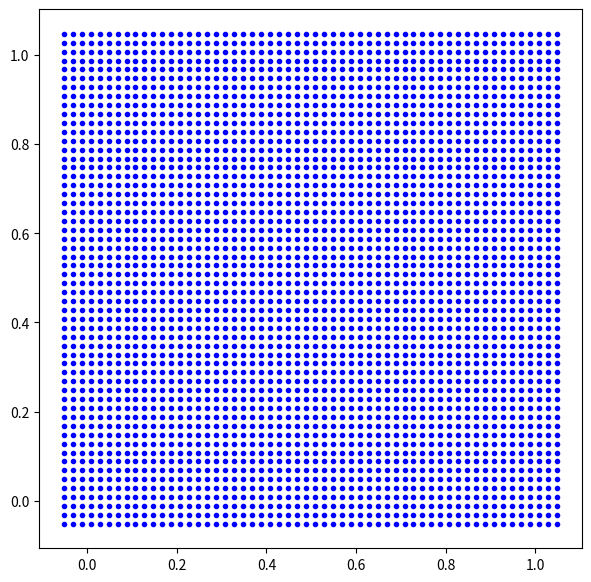

Write the Python code that produced this figure.
# -*- coding: utf-8 -*-
"""
Created on Mon Dec 10 13:20:15 2018

@author: user
"""

"""SPH class to find nearest neighbours..."""

from itertools import count
import matplotlib.pyplot as plt
import numpy as np


class SPH_main(object):
    """Primary SPH object"""

    def __init__(self):
        self.h = 0.0
        self.h_fac = 0.0
        self.dx = 0.0

        self.min_x = np.zeros(2)
        self.max_x = np.zeros(2)
        self.max_list = np.zeros(2, int)

        self.particle_list = []
        self.search_grid = np.empty((0, 0), object)

    def set_values(self):
        """Set simulation parameters."""

        self.min_x[:] = (0.0, 0.0)
        self.max_x[:] = (1.0, 1.0)
        self.dx = 0.02
        self.h_fac = 1.3
        self.h = self.dx*self.h_fac

    def initialise_grid(self):
        """Initalise simulation grid."""

        """Increases the minimum and maximum to account for the virtual particle padding that is required at boundaries"""
        self.min_x -= 2.0*self.h
        self.max_x += 2.0*self.h
        
        """Calculates the size of the array required to store the search array"""
        self.max_list = np.array((self.max_x-self.min_x)/(2.0*self.h)+1,
                                 int)
                                 
        self.search_grid = np.empty(self.max_list, object)

    def place_points(self, xmin, xmax):
        """Place points in a rectangle with a square spacing of size dx"""

        x = np.array(xmin)

        while x[0] <= xmax[0]:
            x[1] = xmin[1]
            while x[1] <= xmax[1]:
                particle = SPH_particle(self, x)
                particle.calc_index()
                self.particle_list.append(particle)
                x[1] += self.dx
            x[0] += self.dx

    def allocate_to_grid(self):
        """Allocate all the points to a grid in order to aid neighbour searching"""
        for i in range(self.max_list[0]):
            for j in range(self.max_list[1]):
                self.search_grid[i, j] = []

        for cnt in self.particle_list:
            self.search_grid[cnt.list_num[0], cnt.list_num[1]].append(cnt)

    def neighbour_iterate(self, part):
        """Find all the particles within 2h of the specified particle"""
        for i in range(max(0, part.list_num[0]-1),
                       min(part.list_num[0]+2, self.max_list[0])):
            for j in range(max(0, part.list_num[1]-1),
                           min(part.list_num[1]+2, self.max_list[1])):
                for other_part in self.search_grid[i, j]:
                    if part is not other_part:
                        dn = part.x-other_part.x
                        dist = np.sqrt(np.sum(dn**2))
                        if dist < 2.0*self.h:
                            """This is only for demonstration - Your code will need to do all the particle to particle calculations at this point rather than simply displaying the vector to the neighbour"""
                            print("id:", other_part.id, "dn:", dn)
                            
    def output_particle(self):
        x_value = []
        y_value = []
        for particle in self.particle_list:
            x_value.append(particle.x[0])
            y_value.append(particle.x[1])
        return [x_value, y_value]
            

class SPH_particle(object):
    """Object containing all the properties for a single particle"""

    _ids = count(0)

    def __init__(self, main_data=None, x=np.zeros(2)):
        self.id = next(self._ids)
        self.main_data = main_data
        self.x = np.array(x)
        self.v = np.zeros(2)
        self.a = np.zeros(2)
        self.D = 0
        self.rho = 0.0
        self.P = 0.0
        self.m = 0.0

    def calc_index(self):
        """Calculates the 2D integer index for the particle's location in the search grid"""
        self.list_num = np.array((self.x-self.main_data.min_x) /
                                 (2.0*self.main_data.h), int)


"""Create a single object of the main SPH type"""
domain = SPH_main()

"""Calls the function that sets the simulation parameters"""
domain.set_values()
"""Initialises the search grid""" 
domain.initialise_grid()

"""Places particles in a grid over the entire domain - In your code you will need to place the fluid particles in only the appropriate locations"""
domain.place_points(domain.min_x, domain.max_x)

"""This is only for demonstration only - In your code these functions will need to be inside the simulation loop"""
"""This function needs to be called at each time step (or twice a time step if a second order time-stepping scheme is used)"""
domain.allocate_to_grid()
"""This example is only finding the neighbours for a single partle - this will need to be inside the simulation loop and will need to be called for every particle"""
domain.neighbour_iterate(domain.particle_list[100])

a = domain.output_particle()
fig = plt.figure(figsize=(7, 7))
ax1 = plt.subplot(111)

ax1.plot(a[0], a[1], 'b.')
